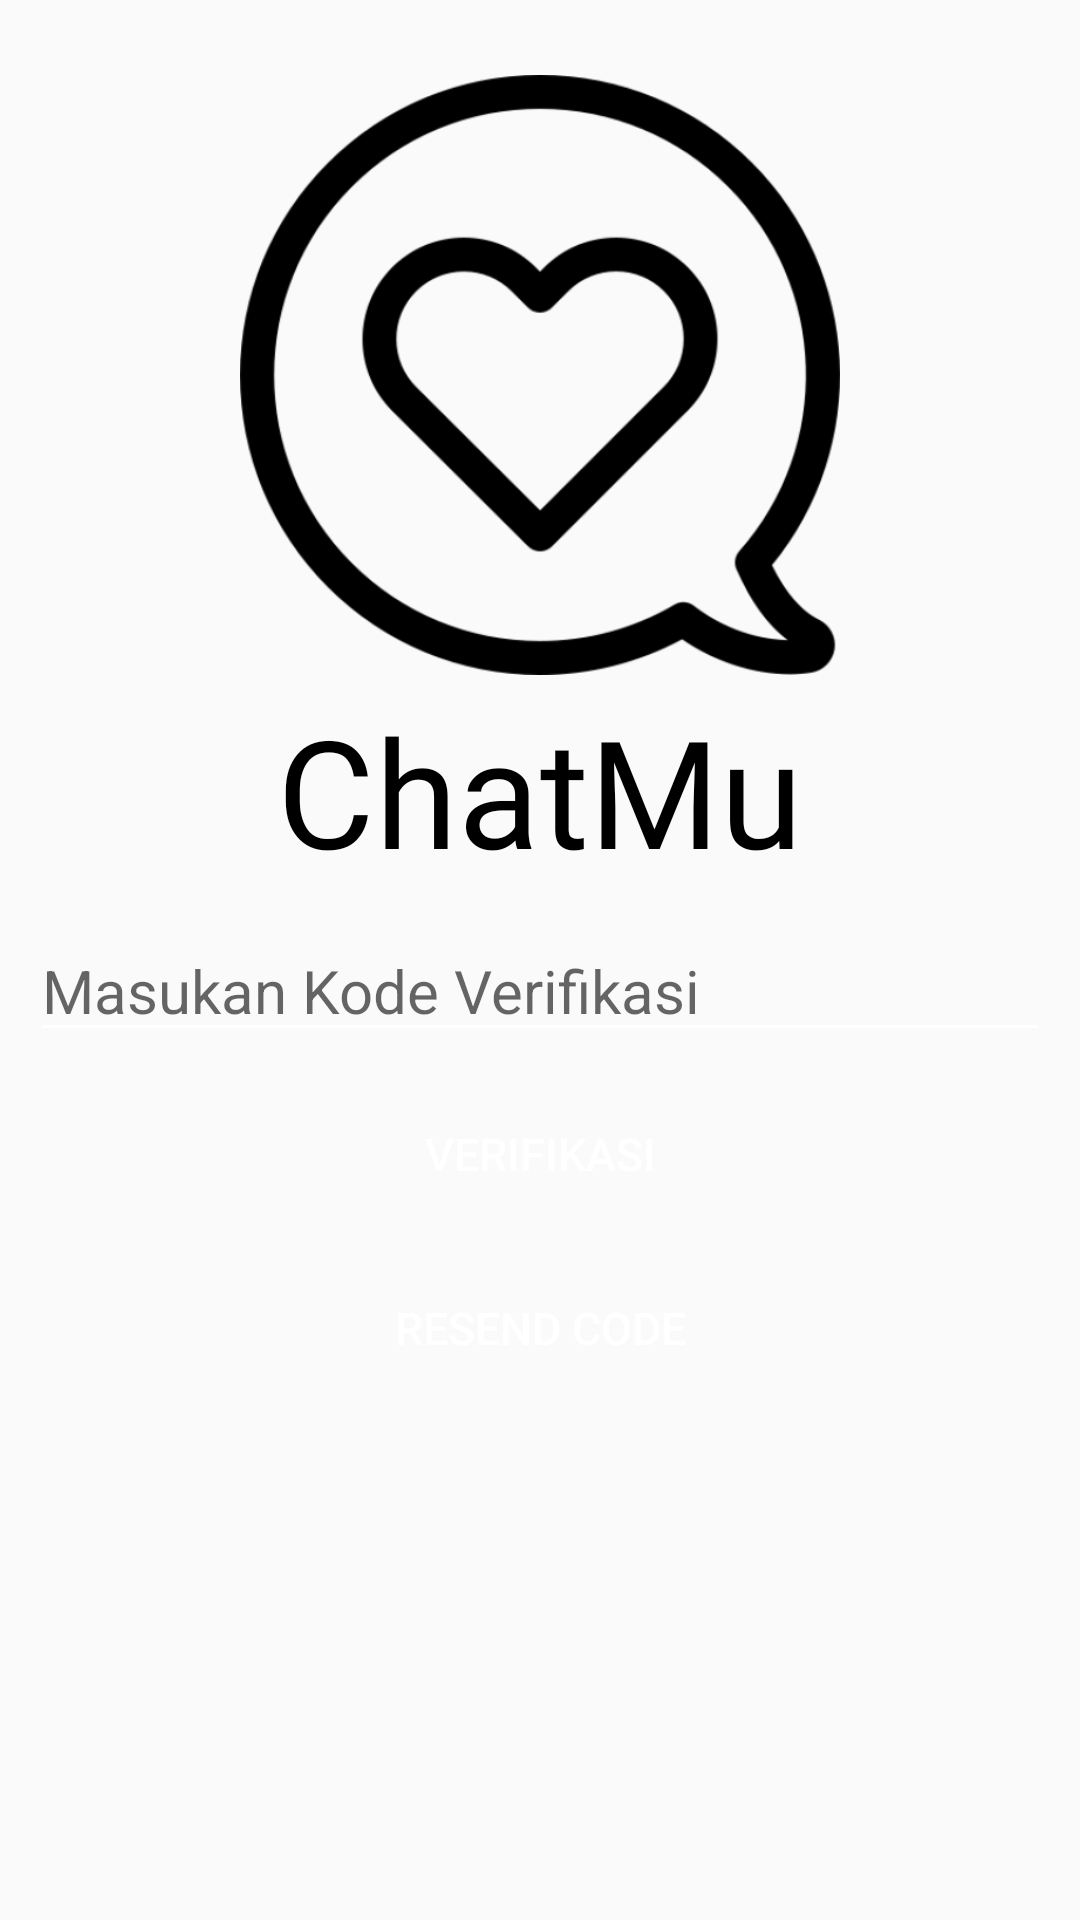

Reconstruct the res/layout file that produces this screen, plus the resources it refers to.
<!-- AndroidManifest.xml: application theme AppTheme -->
<!-- res/layout/verifotp.xml -->
<?xml version="1.0" encoding="utf-8"?>
<LinearLayout xmlns:android="http://schemas.android.com/apk/res/android"
              android:orientation="vertical"
              android:layout_width="match_parent"
              android:background="@color/background"
              android:layout_height="match_parent"

>
    <ImageView android:layout_width="200dp"
               android:layout_height="200dp"
               android:layout_marginTop="25dp"
               android:layout_gravity="center_horizontal"
               android:src="@drawable/chat"
    />
    <TextView android:layout_width="match_parent"
              android:layout_height="wrap_content"
              android:text="ChatMu"
              android:textSize="50dp"
              android:textColor="#000"
              android:textAlignment="center"
              android:fontFamily="@font/qkmarisa"
              android:layout_marginTop="5dp"
    />
    <EditText android:layout_width="match_parent"
              android:layout_height="wrap_content"
              android:hint="Masukan Kode Verifikasi"
              android:textSize="20sp"
              android:inputType="number"
              android:layout_margin="10dp"
              android:id="@+id/otp"
    />
    <Button android:layout_width="200dp"
            android:layout_height="wrap_content"
            android:background="@color/button"
            android:textSize="15sp"
            android:text="Verifikasi"
            android:textColor="#fff"
            android:id="@+id/loginotp"
            android:layout_gravity="center"
    />
    <Button android:layout_width="200dp"
            android:layout_height="wrap_content"
            android:background="@color/button"
            android:textSize="15sp"
            android:layout_marginTop="10dp"
            android:text="Resend Code"
            android:textColor="#fff"
            android:layout_gravity="center"
            android:id="@+id/resend_code"
    />

</LinearLayout>
<!-- resources referenced by this layout -->
<resources>
  <!-- drawable chat: png bitmap (drawable, 29751 bytes) -->
  <style name="AppTheme" parent="BaseTheme" />
  <style name="BaseTheme" parent="Theme.AppCompat.Light.NoActionBar">
          <item name="colorPrimary">@color/colorPrimary</item>
          <item name="colorPrimaryDark">@color/colorPrimaryDark</item>
          <item name="colorControlHighlight">@color/colorAccentLight</item>
          <item name="colorAccent">@color/colorAccent</item>
          
          <item name="colorControlNormal">@android:color/white</item>
      </style>
  <color name="colorPrimary">#4287f5</color>
  <color name="colorPrimaryDark">#5e8edb</color>
  <color name="colorAccentLight">#2ecc71</color>
  <color name="colorAccent">#2ecc71</color>
</resources>
